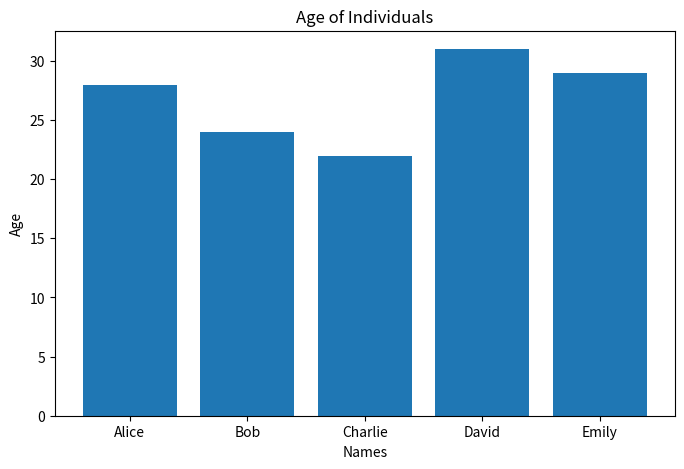
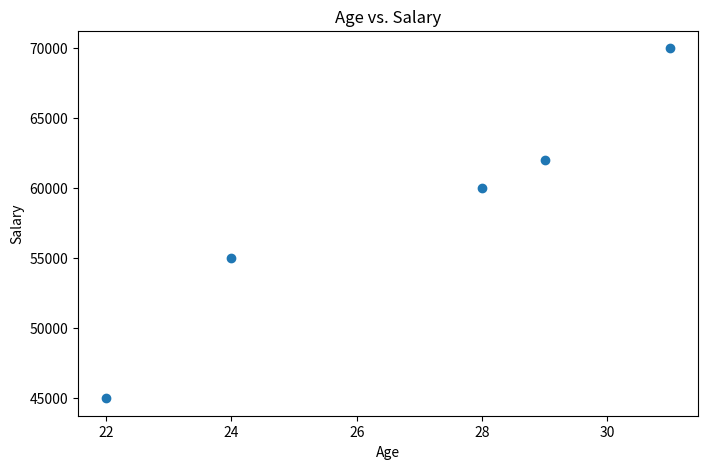
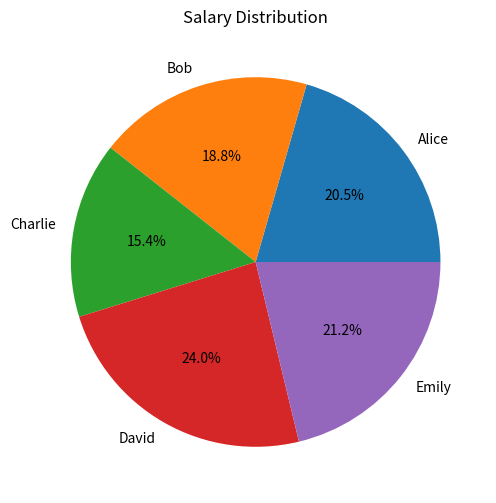
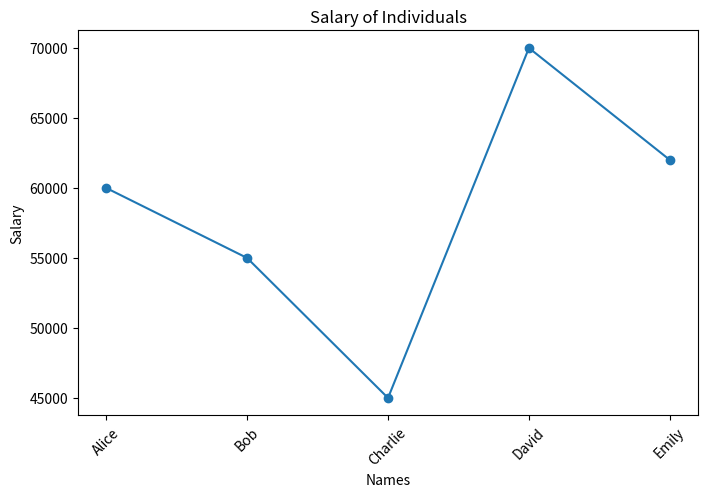
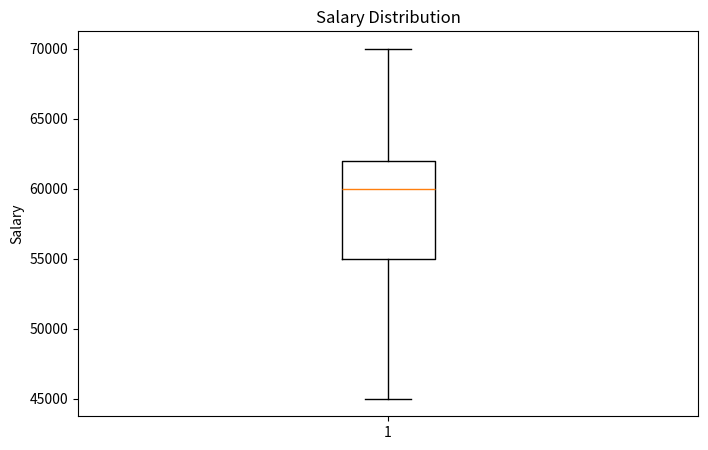
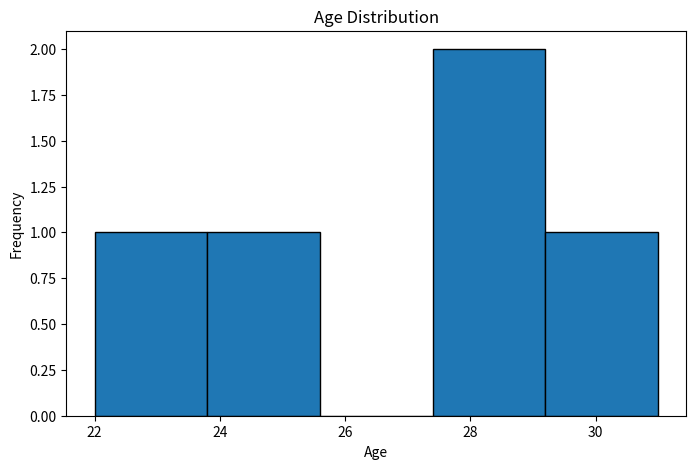
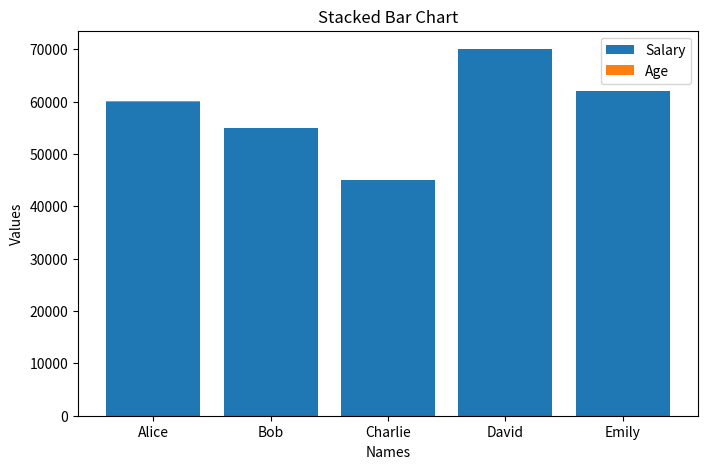

Here is the Python script that generated these plots, in order:
import matplotlib.pyplot as plt
import numpy as np

# Example data
names = ['Alice', 'Bob', 'Charlie', 'David', 'Emily']
age = [28, 24, 22, 31, 29]
salary = [60000, 55000, 45000, 70000, 62000]
career = ['Engineer', 'Analyst', 'Designer', 'Manager', 'Developer']

# 1. Bar Chart
plt.figure(figsize=(8, 5))
plt.bar(names, age)
plt.xlabel('Names')
plt.ylabel('Age')
plt.title('Age of Individuals')
plt.show()

# 2. Scatter Plot
plt.figure(figsize=(8, 5))
plt.scatter(age, salary)
plt.xlabel('Age')
plt.ylabel('Salary')
plt.title('Age vs. Salary')
plt.show()

# 3. Pie Chart
plt.figure(figsize=(6, 6))
plt.pie([salary[i] for i in range(len(names))], labels=names, autopct='%1.1f%%')
plt.title('Salary Distribution')
plt.show()

# 4. Line Chart
plt.figure(figsize=(8, 5))
plt.plot(names, salary, marker='o')
plt.xlabel('Names')
plt.ylabel('Salary')
plt.title('Salary of Individuals')
plt.xticks(rotation=45)
plt.show()

# 5. Box Plot
plt.figure(figsize=(8, 5))
plt.boxplot(salary)
plt.ylabel('Salary')
plt.title('Salary Distribution')
plt.show()

# 6. Histogram
plt.figure(figsize=(8, 5))
plt.hist(age, bins=5, edgecolor='black')
plt.xlabel('Age')
plt.ylabel('Frequency')
plt.title('Age Distribution')
plt.show()

# 7. Stacked Bar Chart
plt.figure(figsize=(8, 5))
plt.bar(names, salary, label='Salary')
plt.bar(names, age, label='Age', bottom=salary)
plt.xlabel('Names')
plt.ylabel('Values')
plt.title('Stacked Bar Chart')
plt.legend()
plt.show()
